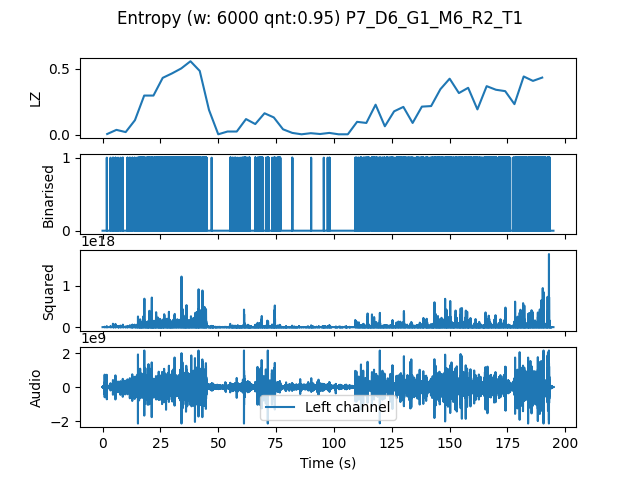

The table this chart was drawn from, first rows:
, t0, LZ, CTW
mean, 292292, 0.2006, 0.2707
0.0, 0.0, 0.006275, 0.004336
4.0, 4.0, 0.03765, 0.04819
8.0, 8.0, 0.02092, 0.02942
12.0, 12.0, 0.1109, 0.1361
16.0, 16.0, 0.297, 0.3369
20.0, 20.0, 0.297, 0.3415
24.0, 24.0, 0.4309, 0.4573
28.0, 28.0, 0.4644, 0.4937
32.0, 32.0, 0.502, 0.5522
36.0, 36.0, 0.5564, 0.5817
40.0, 40.0, 0.4832, 0.6003
44.0, 44.0, 0.1883, 0.3021
48.0, 48.0, 0.004184, 0.0004299
52.0, 52.0, 0.0251, 0.02896
56.0, 56.0, 0.0251, 0.02289
60.0, 60.0, 0.1192, 0.2066
64.0, 64.0, 0.08158, 0.1681
68.0, 68.0, 0.1632, 0.2446
72.0, 72.0, 0.1318, 0.1537
76.0, 76.0, 0.04184, 0.05561
80.0, 80.0, 0.01464, 0.01401
84.0, 84.0, 0.004184, 0.0004299
88.0, 88.0, 0.01255, 0.01594
92.0, 92.0, 0.006275, 0.002385
96.0, 96.0, 0.01464, 0.01985
100.0, 100.0, 0.004184, 0.0004299
104.0, 104.0, 0.004184, 0.0004299
108.0, 108.0, 0.09831, 0.1263
112.0, 112.0, 0.08995, 0.1319
116.0, 116.0, 0.228, 0.493
120.0, 120.0, 0.06485, 0.07795
124.0, 124.0, 0.1778, 0.2679
128.0, 128.0, 0.2113, 0.3594
132.0, 132.0, 0.08995, 0.0926
136.0, 136.0, 0.2134, 0.3037
140.0, 140.0, 0.2175, 0.2615
144.0, 144.0, 0.3451, 0.3833
148.0, 148.0, 0.4246, 0.4471
152.0, 152.0, 0.3159, 0.371
156.0, 156.0, 0.3556, 0.4787
160.0, 160.0, 0.1924, 0.3387
164.0, 164.0, 0.3682, 0.4203
168.0, 168.0, 0.341, 0.4577
172.0, 172.0, 0.3305, 0.4372
176.0, 176.0, 0.2322, 0.4008
180.0, 180.0, 0.4414, 0.5054
184.0, 184.0, 0.4079, 0.4528
188.0, 188.0, 0.433, 1.371
